The GitHub repository gtmray/gesture_controlled_gaming contains a labelled image folder "Data" with 3 categories: down, left, right. Examples follow, each with its label.

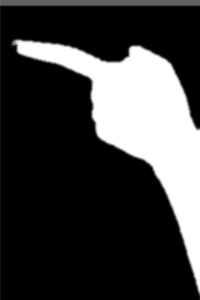
Label: left

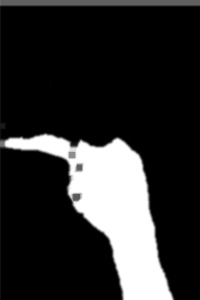
Label: left

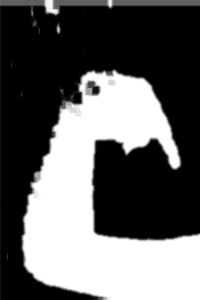
Label: down

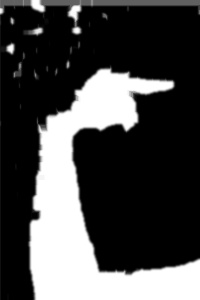
Label: right

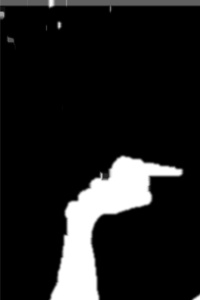
Label: right

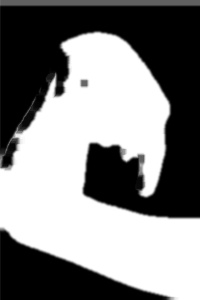
Label: down
